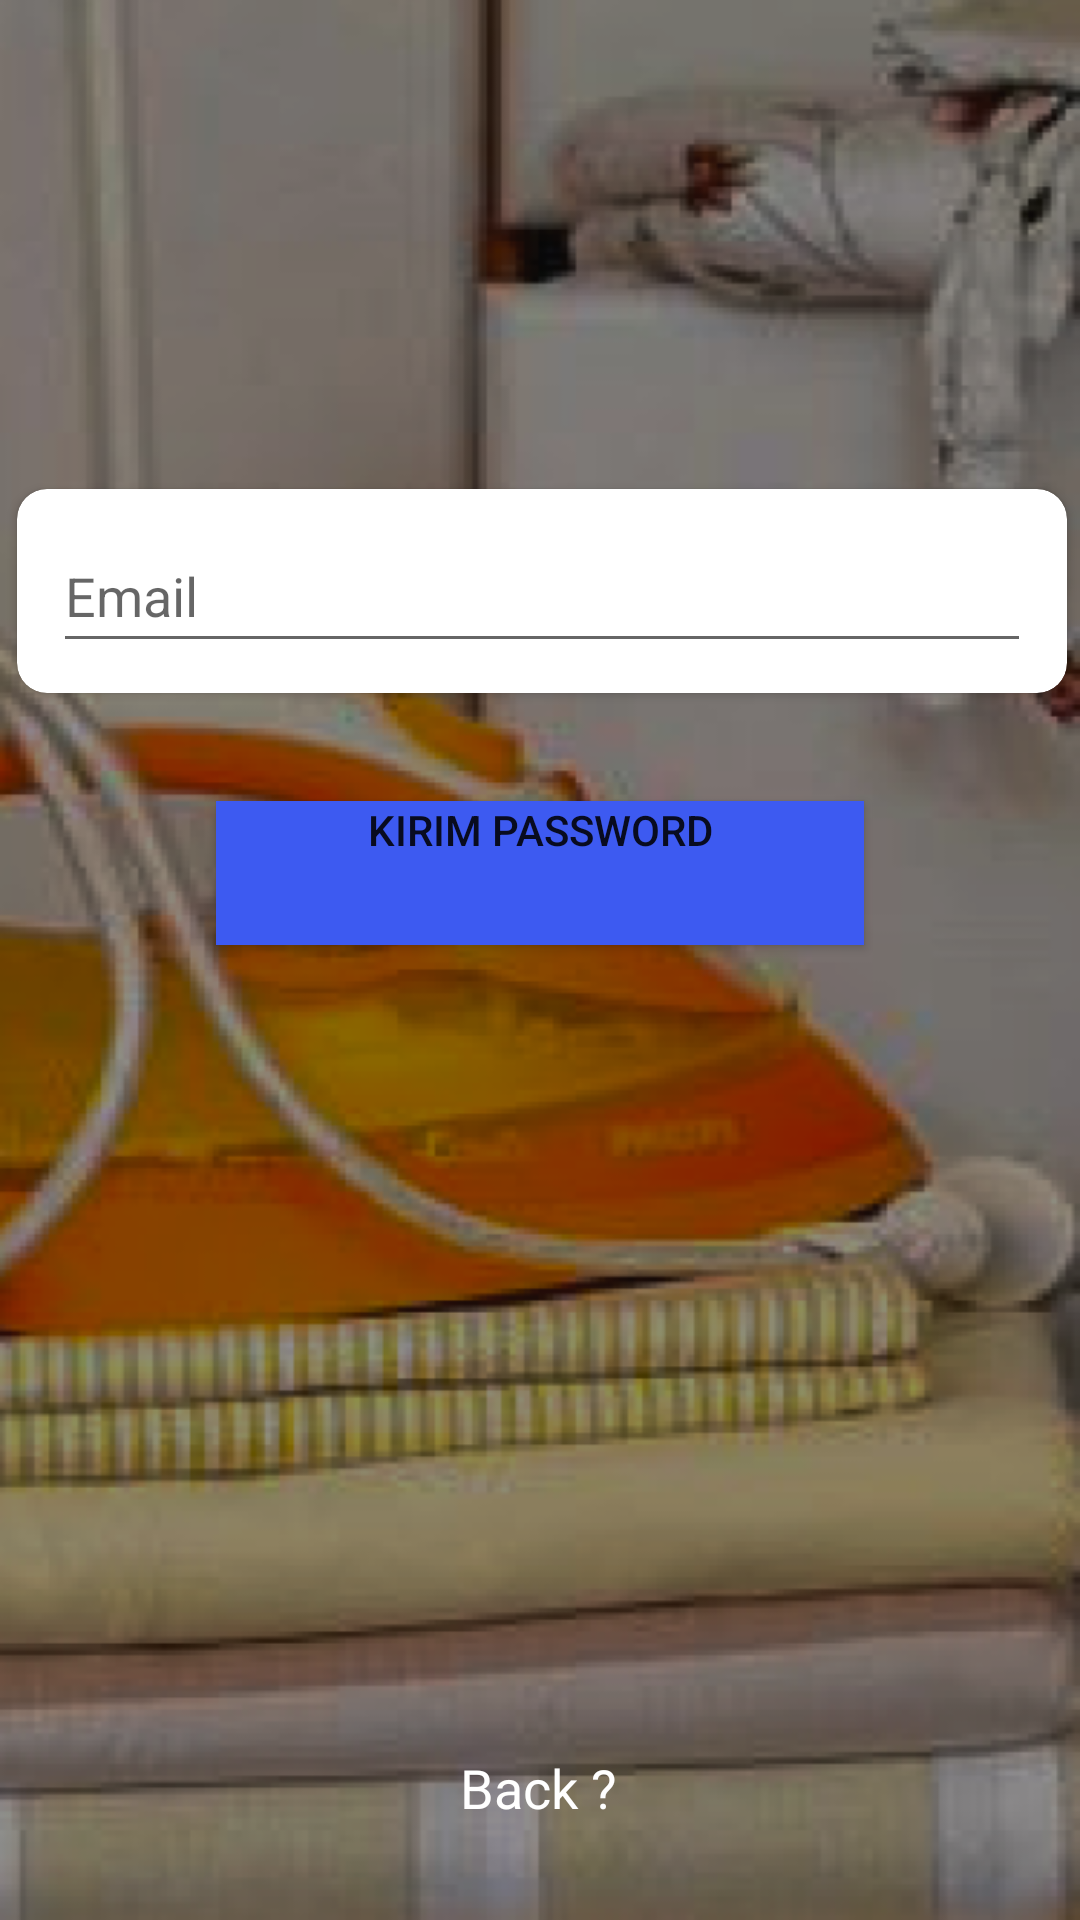

Layout XML and referenced resources for this Android screen:
<!-- AndroidManifest.xml: application theme Theme.Elaundryapps -->
<!-- res/layout/activity_password_recovery.xml -->
<?xml version="1.0" encoding="utf-8"?>
<androidx.constraintlayout.widget.ConstraintLayout xmlns:android="http://schemas.android.com/apk/res/android"
    xmlns:app="http://schemas.android.com/apk/res-auto"
    xmlns:tools="http://schemas.android.com/tools"
    android:layout_width="match_parent"
    android:layout_height="match_parent"
    android:background="@drawable/bg_login"
    tools:context=".ui.PasswordRecovery">

    <androidx.cardview.widget.CardView
        android:id="@+id/cardView"
        android:layout_width="350sp"
        android:layout_height="wrap_content"
        android:layout_marginStart="31dp"
        android:layout_marginTop="163dp"
        android:layout_marginEnd="30dp"
        app:cardCornerRadius="10dp"
        app:layout_constraintEnd_toEndOf="parent"
        app:layout_constraintStart_toStartOf="parent"
        app:layout_constraintTop_toTopOf="parent">

        <LinearLayout
            android:layout_width="match_parent"
            android:layout_height="wrap_content"
            android:orientation="vertical">

            <EditText
                android:id="@+id/txt_email"
                android:layout_width="match_parent"
                android:layout_height="wrap_content"
                android:layout_marginStart="12sp"
                android:layout_marginTop="10dp"
                android:layout_marginBottom="10dp"
                android:layout_marginEnd="12sp"
                android:autofillHints="emailAddress"
                android:hint="@string/recovery1"
                android:inputType="textEmailAddress"
                android:minHeight="48dp" />

        </LinearLayout>


    </androidx.cardview.widget.CardView>

    <Button
        android:id="@+id/btn_reset_password"
        android:layout_width="216dp"
        android:layout_height="48dp"
        android:layout_marginTop="36dp"
        android:background="@color/bg_front"
        android:gravity="center_horizontal"
        android:text="@string/recovery2"
        app:layout_constraintEnd_toEndOf="parent"
        app:layout_constraintStart_toStartOf="parent"
        app:layout_constraintTop_toBottomOf="@+id/cardView" />

    <TextView
        android:id="@+id/txt_back"
        android:layout_width="wrap_content"
        android:layout_height="wrap_content"
        android:layout_marginBottom="32dp"
        android:gravity="center"
        android:text="@string/recovery3"
        android:textColor="@color/white"
        android:textSize="18sp"
        app:layout_constraintBottom_toBottomOf="parent"
        app:layout_constraintEnd_toEndOf="parent"
        app:layout_constraintHorizontal_bias="0.498"
        app:layout_constraintStart_toStartOf="parent"
        tools:ignore="TextContrastCheck" />

</androidx.constraintlayout.widget.ConstraintLayout>
<!-- resources referenced by this layout -->
<resources>
  <color name="bg_front">#3d5af1</color>
  <color name="white">#FFFFFFFF</color>
  <!-- drawable bg_login: png bitmap (drawable, 179417 bytes) -->
  <string name="recovery1">Email</string>
  <string name="recovery2">Kirim Password</string>
  <string name="recovery3">Back ?</string>
  <style name="Theme.Elaundryapps" parent="Theme.MaterialComponents.DayNight.NoActionBar">
          
          <item name="colorPrimary">@color/purple_500</item>
          <item name="colorPrimaryVariant">@color/purple_700</item>
          <item name="colorOnPrimary">@color/white</item>
          
          <item name="colorSecondary">@color/teal_200</item>
          <item name="colorSecondaryVariant">@color/teal_700</item>
          <item name="colorOnSecondary">@color/black</item>
          
          <item name="android:statusBarColor">?attr/colorPrimaryVariant</item>
          
      </style>
  <color name="purple_500">#FF6200EE</color>
  <color name="purple_700">#FF3700B3</color>
  <color name="teal_200">#FF03DAC5</color>
  <color name="teal_700">#FF018786</color>
  <color name="black">#FF000000</color>
</resources>
